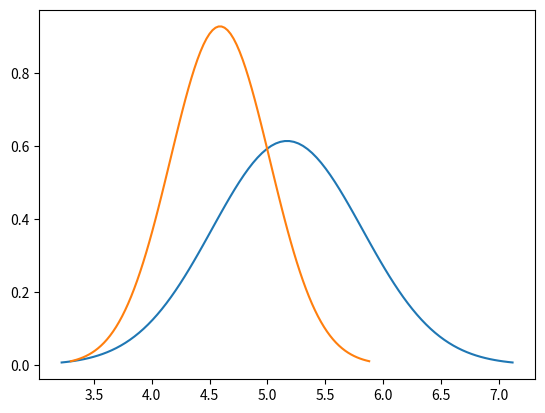

Here is the Python script that generated this plot:
import matplotlib.pyplot as plt
import numpy as np
import scipy.stats as stats
import math



mu = 5.17
sigma = 0.65

x = np.linspace(mu - 3*sigma, mu + 3*sigma, 100)
plt.plot(x, stats.norm.pdf(x, mu, sigma))
plt.show()



mu = 4.59
sigma = 0.43

x = np.linspace(mu - 3*sigma, mu + 3*sigma, 100)
plt.plot(x, stats.norm.pdf(x, mu, sigma))
plt.show()





